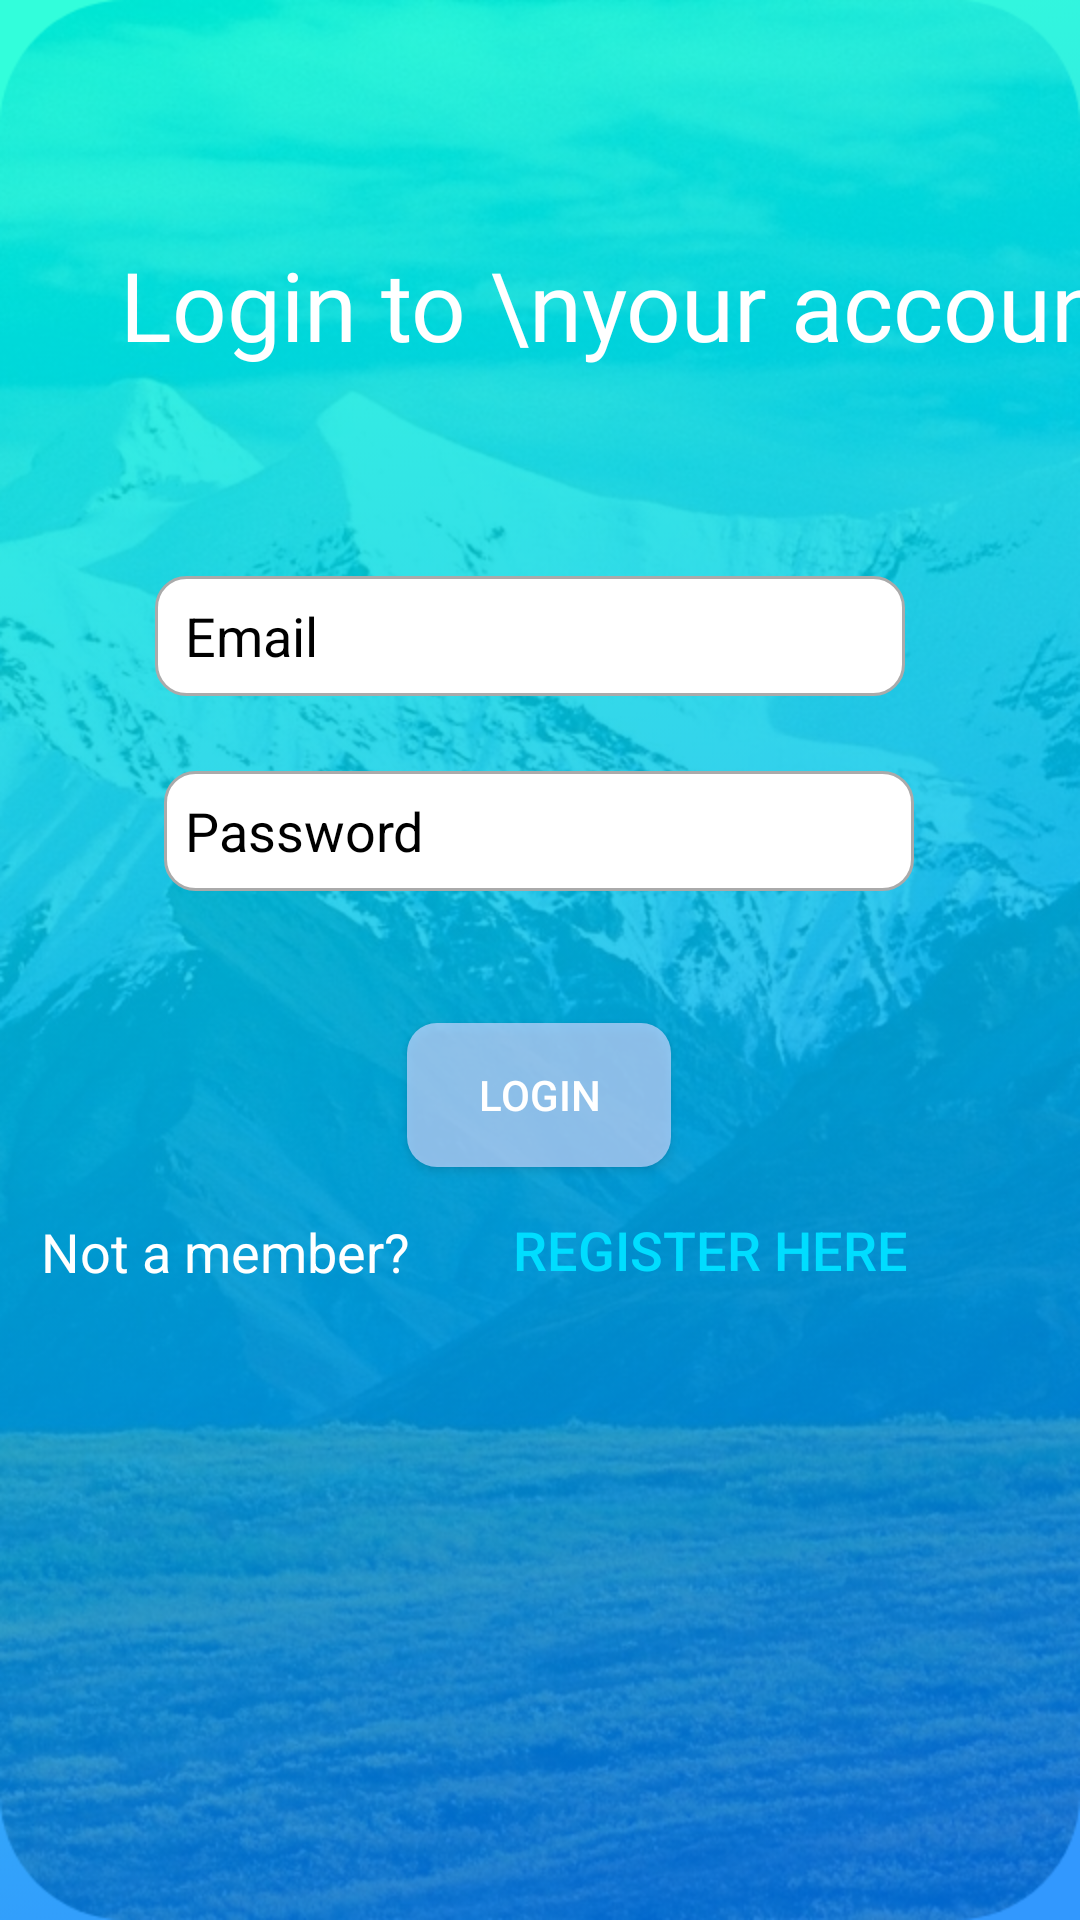

This screen was rendered from an Android layout file. Write that file and the resources it references.
<!-- AndroidManifest.xml: application theme AppTheme -->
<!-- res/layout/activity_login.xml -->
<?xml version="1.0" encoding="utf-8"?>
<androidx.constraintlayout.widget.ConstraintLayout xmlns:android="http://schemas.android.com/apk/res/android"
    xmlns:app="http://schemas.android.com/apk/res-auto"
    xmlns:tools="http://schemas.android.com/tools"
    android:layout_width="match_parent"
    android:layout_height="match_parent"
    android:background="@drawable/bg1"
    tools:context=".login">


    <TextView
        android:id="@+id/textView2"
        android:layout_width="wrap_content"
        android:layout_height="wrap_content"
        android:layout_marginStart="56dp"
        android:layout_marginTop="80dp"
        android:layout_marginEnd="297dp"
        android:fontFamily="@font/advent_pro_medium"
        android:text="Login to \nyour account"
        android:textColor="@color/white"
        android:textSize="32sp"
        app:layout_constraintEnd_toEndOf="parent"
        app:layout_constraintHorizontal_bias="0.049"

        app:layout_constraintStart_toStartOf="parent"
        app:layout_constraintTop_toTopOf="parent" />

    <EditText
        android:id="@+id/lemail"
        android:layout_width="250dp"
        android:layout_height="40dp"
        android:layout_marginStart="97dp"
        android:layout_marginTop="69dp"
        android:layout_marginEnd="104dp"
        android:background="@drawable/custom_input"
        android:drawableStart="@drawable/ic_baseline_email_24"
        android:drawablePadding="15dp"
        android:ems="10"
        android:hint="Email"
        android:inputType="textPersonName"
        android:paddingLeft="10dp"
        android:textColor="@android:color/black"
        android:textColorHint="@color/black"
        app:layout_constraintEnd_toEndOf="parent"
        app:layout_constraintStart_toStartOf="parent"
        app:layout_constraintTop_toBottomOf="@+id/textView2" />

    <EditText
        android:id="@+id/lpass"
        android:layout_width="250dp"
        android:layout_height="40dp"
        android:layout_marginStart="100dp"
        android:layout_marginTop="25dp"
        android:layout_marginEnd="101dp"
        android:background="@drawable/custom_input"
        android:drawableStart="@drawable/ic_baseline_lock_24"
        android:drawablePadding="15dp"
        android:ems="10"
        android:hint="Password"
        android:paddingLeft="7dp"
        android:inputType="textPassword"
        android:textColorHint="@color/black"
        app:layout_constraintEnd_toEndOf="parent"
        app:layout_constraintStart_toStartOf="parent"
        app:layout_constraintTop_toBottomOf="@+id/lemail" />

    <Button
        android:id="@+id/loginbtn"
        android:layout_width="wrap_content"
        android:layout_height="wrap_content"
        android:layout_marginStart="161dp"
        android:layout_marginTop="44dp"
        android:layout_marginEnd="162dp"
        android:text="Login"
        android:textColor="@color/white"
        android:background="@drawable/custom_button2"
        app:layout_constraintEnd_toEndOf="parent"
        app:layout_constraintStart_toStartOf="parent"
        app:layout_constraintTop_toBottomOf="@+id/lpass" />

    <TextView
        android:id="@+id/textView4"
        android:layout_width="wrap_content"
        android:layout_height="wrap_content"
        android:layout_marginStart="85dp"
        android:layout_marginTop="108dp"
        android:text="Not a member?"
        android:textColor="@color/white"
        android:textSize="18sp"
        app:layout_constraintEnd_toStartOf="@+id/registerbtn"
        app:layout_constraintStart_toStartOf="parent"
        app:layout_constraintTop_toBottomOf="@+id/lpass" />

    <Button
        android:id="@+id/registerbtn"
        android:layout_width="180dp"
        android:layout_height="39dp"
        android:layout_marginStart="10dp"
        android:layout_marginTop="8dp"
        android:layout_marginEnd="105dp"
        android:background="@android:color/transparent"
        android:text="Register here"
        android:textColor="@android:color/holo_blue_bright"
        android:textSize="18sp"
        app:layout_constraintEnd_toEndOf="parent"
        app:layout_constraintStart_toEndOf="@+id/textView4"
        app:layout_constraintTop_toBottomOf="@+id/loginbtn" />




</androidx.constraintlayout.widget.ConstraintLayout>
<!-- resources referenced by this layout -->
<resources>
  <color name="black">#000000</color>
  <color name="white">#ffffff</color>
  <!-- drawable bg1: png bitmap (drawable-hdpi, 706352 bytes) -->
  <!-- drawable custom_button2 (drawable) -->
  <?xml version="1.0" encoding="utf-8"?>
  <shape xmlns:android="http://schemas.android.com/apk/res/android" android:shape="rectangle">
  
      <solid android:color="#B3C7D6FF"/>
      <corners android:radius="10dp"/>
  </shape>
  <!-- drawable custom_input (drawable-mdpi) -->
  <?xml version="1.0" encoding="utf-8"?>
  <selector xmlns:android="http://schemas.android.com/apk/res/android">
  
      <item android:state_enabled="true" android:state_focused="true">
          <shape android:shape="rectangle">
              <solid android:color="@color/white"/>
                  <corners android:radius="10dp"/>
              <stroke android:color="@color/colorPrimary" android:width="1dp"/>
  
          </shape>
  
      </item>
  
      <item android:state_enabled="true" >
          <shape android:shape="rectangle">
              <solid android:color="@color/white"/>
              <corners android:radius="10dp"/>
              <stroke android:color="@android:color/darker_gray" android:width="1dp"/>
  
          </shape>
  
      </item>
  
  </selector>
  <style name="AppTheme" parent="Theme.AppCompat.Light.NoActionBar">
          
          <item name="colorPrimary">@color/colorPrimary</item>
          <item name="colorPrimaryDark">@color/colorPrimaryDark</item>
          <item name="colorAccent">@color/colorAccent</item>
          <item name="android:statusBarColor">#FF000000</item>
      </style>
  <color name="colorPrimary">#6200EE</color>
  <color name="colorPrimaryDark">#3700B3</color>
  <color name="colorAccent">#03DAC5</color>
</resources>
